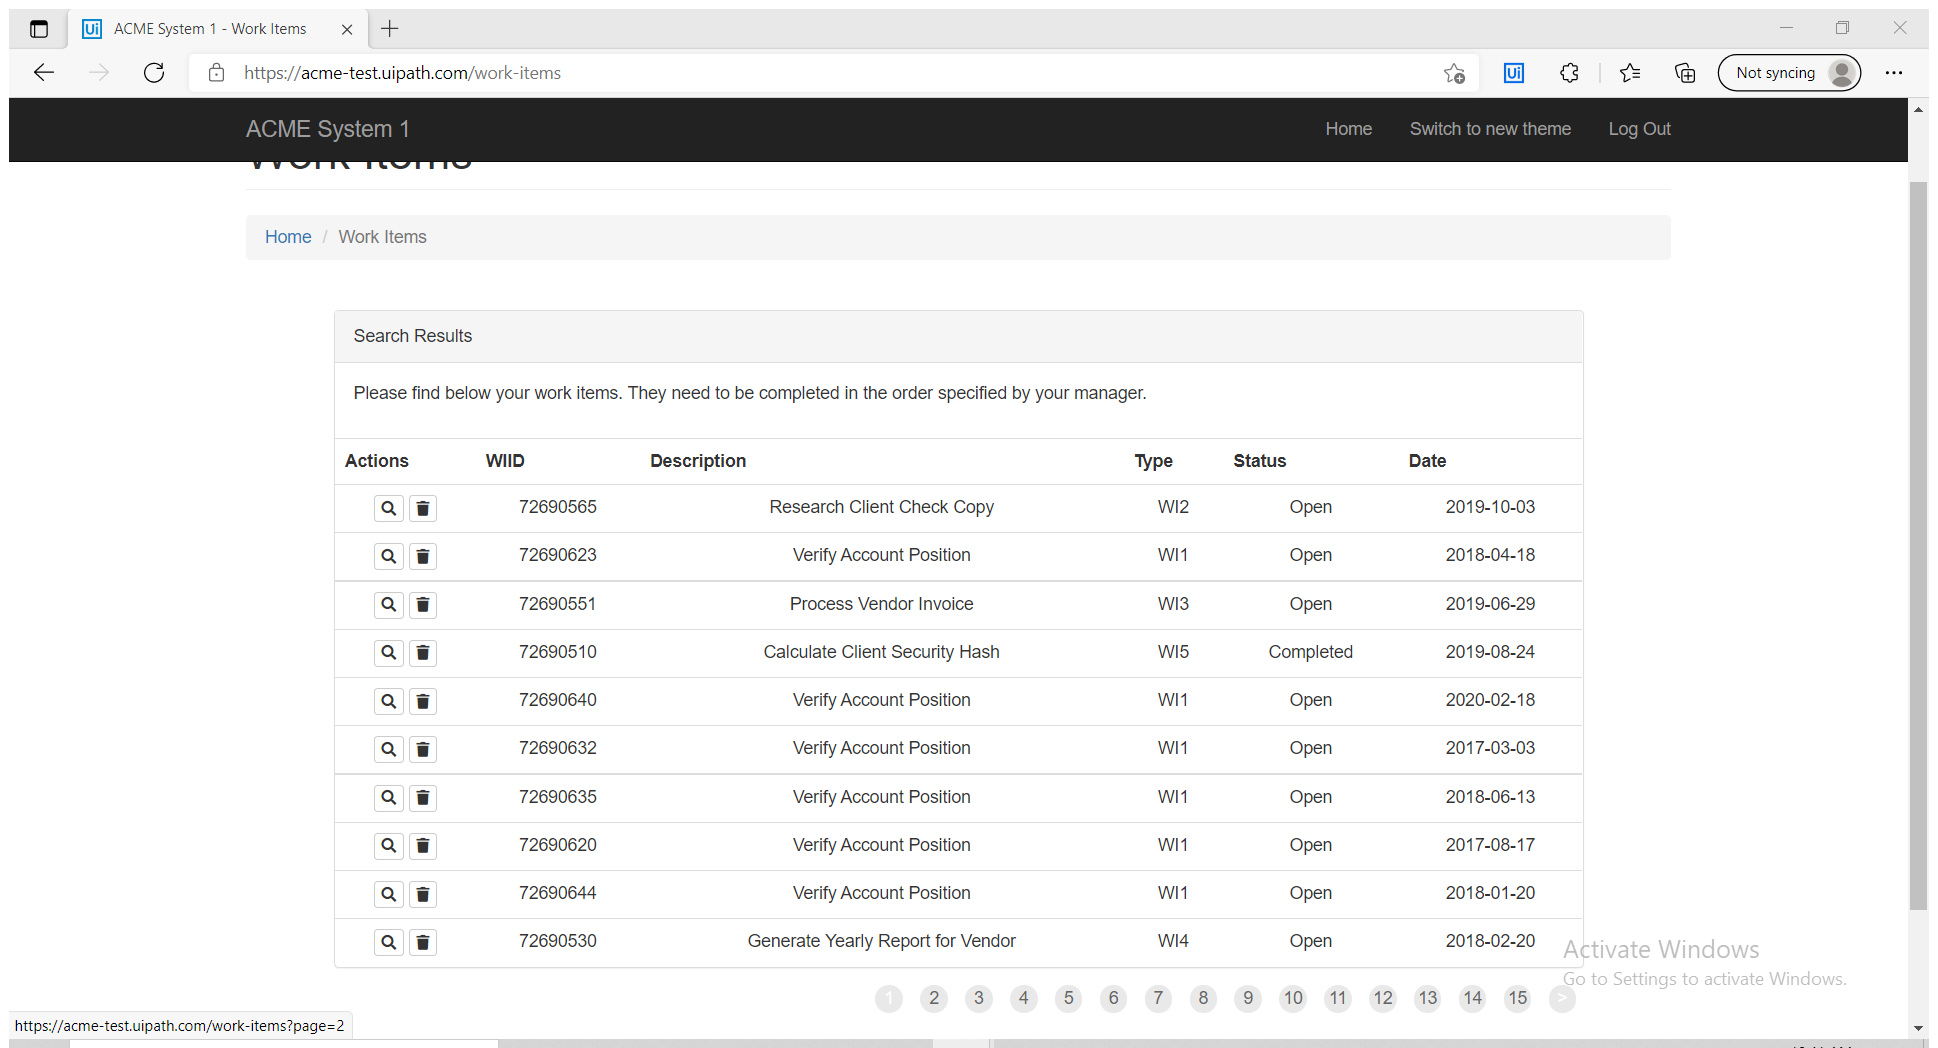
Task: Robotic Enterprise Framework
Workflow: Process

Step 1: Attach Browser - Work Item in window 'ACME System 1 - Work Items' (msedge.exe)

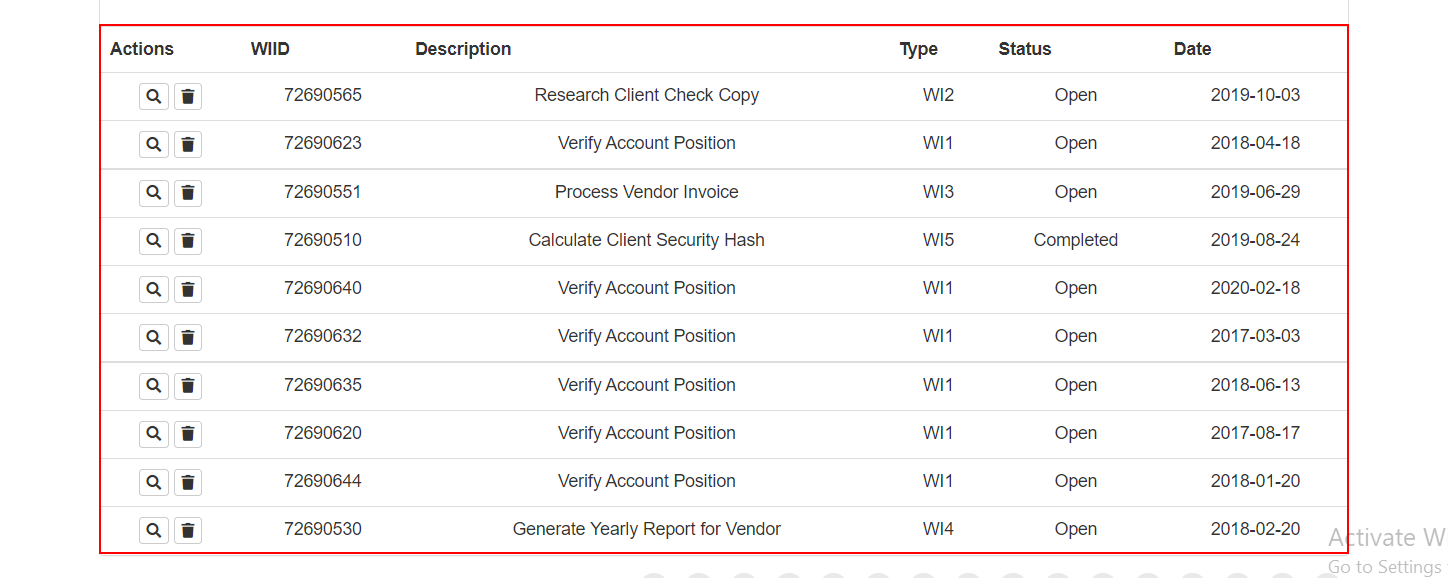
Step 2: get-text from the tbody